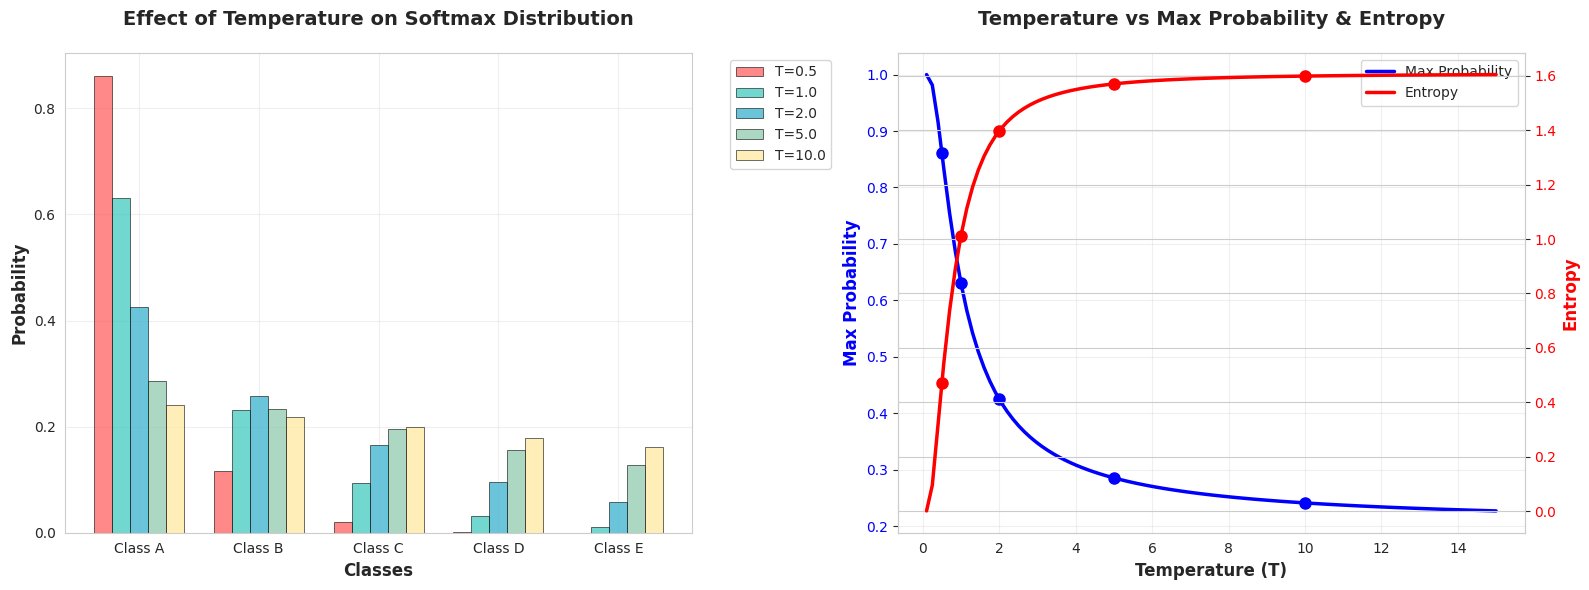
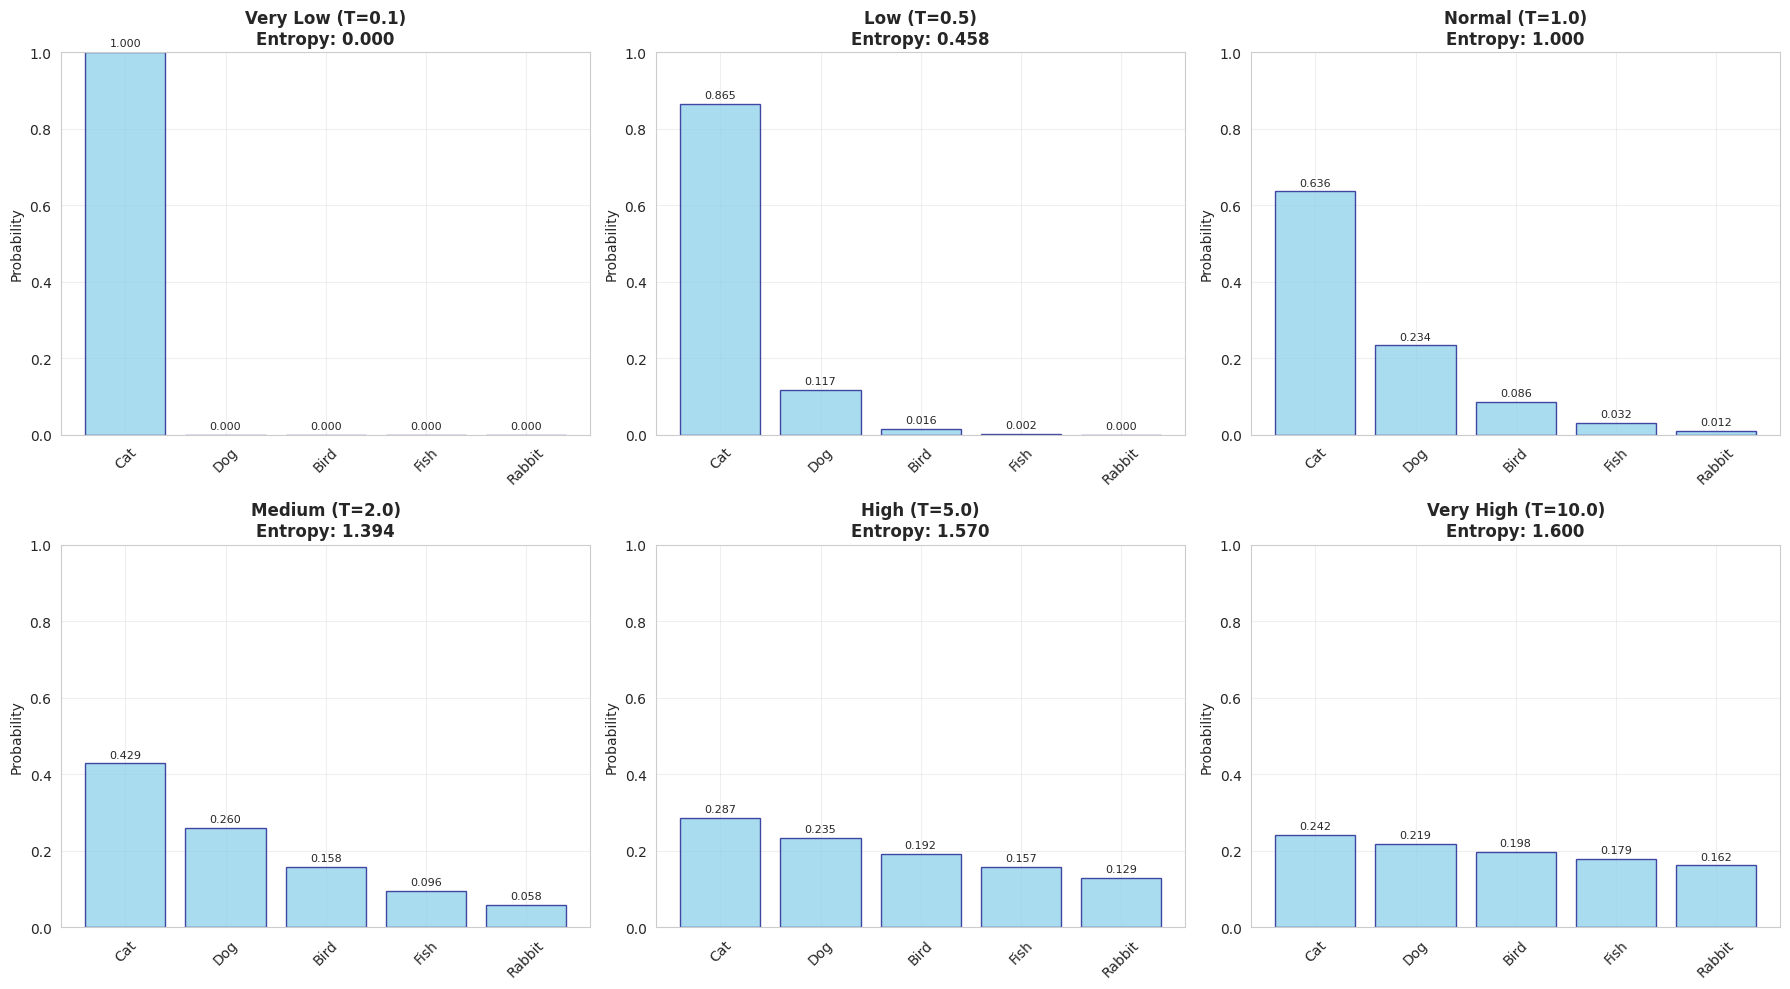

Source code (Python) for these figures, in order:
import numpy as np
import matplotlib.pyplot as plt
import seaborn as sns
from matplotlib import rcParams
import os

# 创建保存目录
save_dir = "./assets/distillation/diagrams"
os.makedirs(save_dir, exist_ok=True)

# 设置中文字体和样式
rcParams['font.family'] = 'DejaVu Sans'
plt.rcParams['axes.unicode_minus'] = False
sns.set_style("whitegrid")

def softmax(logits, temperature=1.0):
    """计算带温度系数的softmax"""
    logits = np.array(logits) / temperature
    exp_logits = np.exp(logits - np.max(logits))  # 数值稳定性
    return exp_logits / np.sum(exp_logits)

def plot_temperature_effect():
    # 示例logits（5个类别的原始输出）
    logits = [2.0, 1.0, 0.1, -1.0, -2.0]
    classes = ['Class A', 'Class B', 'Class C', 'Class D', 'Class E']
    
    # 不同的温度值
    temperatures = [0.5, 1.0, 2.0, 5.0, 10.0]
    colors = ['#FF6B6B', '#4ECDC4', '#45B7D1', '#96CEB4', '#FFEAA7']
    
    # 创建子图
    fig, (ax1, ax2) = plt.subplots(1, 2, figsize=(16, 6))
    
    # 左图：不同温度下的概率分布
    x = np.arange(len(classes))
    width = 0.15
    
    for i, temp in enumerate(temperatures):
        probs = softmax(logits, temp)
        ax1.bar(x + i * width, probs, width, label=f'T={temp}', 
                color=colors[i], alpha=0.8, edgecolor='black', linewidth=0.5)
    
    ax1.set_xlabel('Classes', fontsize=12, fontweight='bold')
    ax1.set_ylabel('Probability', fontsize=12, fontweight='bold')
    ax1.set_title('Effect of Temperature on Softmax Distribution', 
                  fontsize=14, fontweight='bold', pad=20)
    ax1.set_xticks(x + width * 2)
    ax1.set_xticklabels(classes)
    ax1.legend(bbox_to_anchor=(1.05, 1), loc='upper left')
    ax1.grid(True, alpha=0.3)
    
    # 右图：温度对最大概率和熵的影响
    temp_range = np.linspace(0.1, 15, 100)
    max_probs = []
    entropies = []
    
    for temp in temp_range:
        probs = softmax(logits, temp)
        max_probs.append(np.max(probs))
        # 计算熵
        entropy = -np.sum(probs * np.log(probs + 1e-8))
        entropies.append(entropy)
    
    ax2.plot(temp_range, max_probs, 'b-', linewidth=2.5, label='Max Probability')
    ax2.set_xlabel('Temperature (T)', fontsize=12, fontweight='bold')
    ax2.set_ylabel('Max Probability', fontsize=12, fontweight='bold', color='b')
    ax2.tick_params(axis='y', labelcolor='b')
    ax2.grid(True, alpha=0.3)
    
    ax2_twin = ax2.twinx()
    ax2_twin.plot(temp_range, entropies, 'r-', linewidth=2.5, label='Entropy')
    ax2_twin.set_ylabel('Entropy', fontsize=12, fontweight='bold', color='r')
    ax2_twin.tick_params(axis='y', labelcolor='r')
    
    # 添加标记点
    marker_temps = [0.5, 1.0, 2.0, 5.0, 10.0]
    for temp in marker_temps:
        probs = softmax(logits, temp)
        max_prob = np.max(probs)
        entropy = -np.sum(probs * np.log(probs + 1e-8))
        ax2.plot(temp, max_prob, 'bo', markersize=8)
        ax2_twin.plot(temp, entropy, 'ro', markersize=8)
    
    ax2.set_title('Temperature vs Max Probability & Entropy', 
                  fontsize=14, fontweight='bold', pad=20)
    
    # 组合图例
    lines1, labels1 = ax2.get_legend_handles_labels()
    lines2, labels2 = ax2_twin.get_legend_handles_labels()
    ax2.legend(lines1 + lines2, labels1 + labels2, loc='upper right')
    
    plt.tight_layout()
    
    # 保存图片
    plt.savefig(f'{save_dir}/temperature_effect.png', dpi=300, bbox_inches='tight', 
                facecolor='white', edgecolor='none')
    plt.savefig(f'{save_dir}/temperature_effect.pdf', bbox_inches='tight')
    
    plt.show()
    
    # 打印具体数值表格
    print("\n不同温度下的概率分布:")
    print("Temperature |", " | ".join(classes))
    print("-" * 60)
    for temp in temperatures:
        probs = softmax(logits, temp)
        prob_str = " | ".join([f"{p:.4f}" for p in probs])
        print(f"T={temp:<4}     | {prob_str}")

def plot_temperature_comparison():
    """绘制温度对比图"""
    logits = [3.0, 2.0, 1.0, 0.0, -1.0]
    classes = ['Cat', 'Dog', 'Bird', 'Fish', 'Rabbit']
    
    fig, axes = plt.subplots(2, 3, figsize=(18, 10))
    axes = axes.flatten()
    
    temperatures = [0.1, 0.5, 1.0, 2.0, 5.0, 10.0]
    titles = ['Very Low (T=0.1)', 'Low (T=0.5)', 'Normal (T=1.0)', 
              'Medium (T=2.0)', 'High (T=5.0)', 'Very High (T=10.0)']
    
    for i, (temp, title) in enumerate(zip(temperatures, titles)):
        probs = softmax(logits, temp)
        
        # 柱状图
        bars = axes[i].bar(classes, probs, color='skyblue', edgecolor='navy', alpha=0.7)
        axes[i].set_title(f'{title}\nEntropy: { -np.sum(probs * np.log(probs + 1e-8)):.3f}', 
                         fontweight='bold')
        axes[i].set_ylabel('Probability')
        axes[i].tick_params(axis='x', rotation=45)
        
        # 在柱子上添加数值
        for bar, prob in zip(bars, probs):
            height = bar.get_height()
            axes[i].text(bar.get_x() + bar.get_width()/2., height + 0.01,
                        f'{prob:.3f}', ha='center', va='bottom', fontsize=8)
        
        axes[i].set_ylim(0, 1.0)
        axes[i].grid(True, alpha=0.3)
    
    plt.tight_layout()
    plt.savefig(f'{save_dir}/temperature_comparison.png', dpi=300, bbox_inches='tight')
    plt.savefig(f'{save_dir}/temperature_comparison.pdf', bbox_inches='tight')
    plt.show()

if __name__ == "__main__":
    print("生成温度系数影响图...")
    plot_temperature_effect()
    print(f"图片已保存到: {save_dir}/temperature_effect.png")
    
    print("\n生成温度对比图...")
    plot_temperature_comparison()
    print(f"图片已保存到: {save_dir}/temperature_comparison.png")